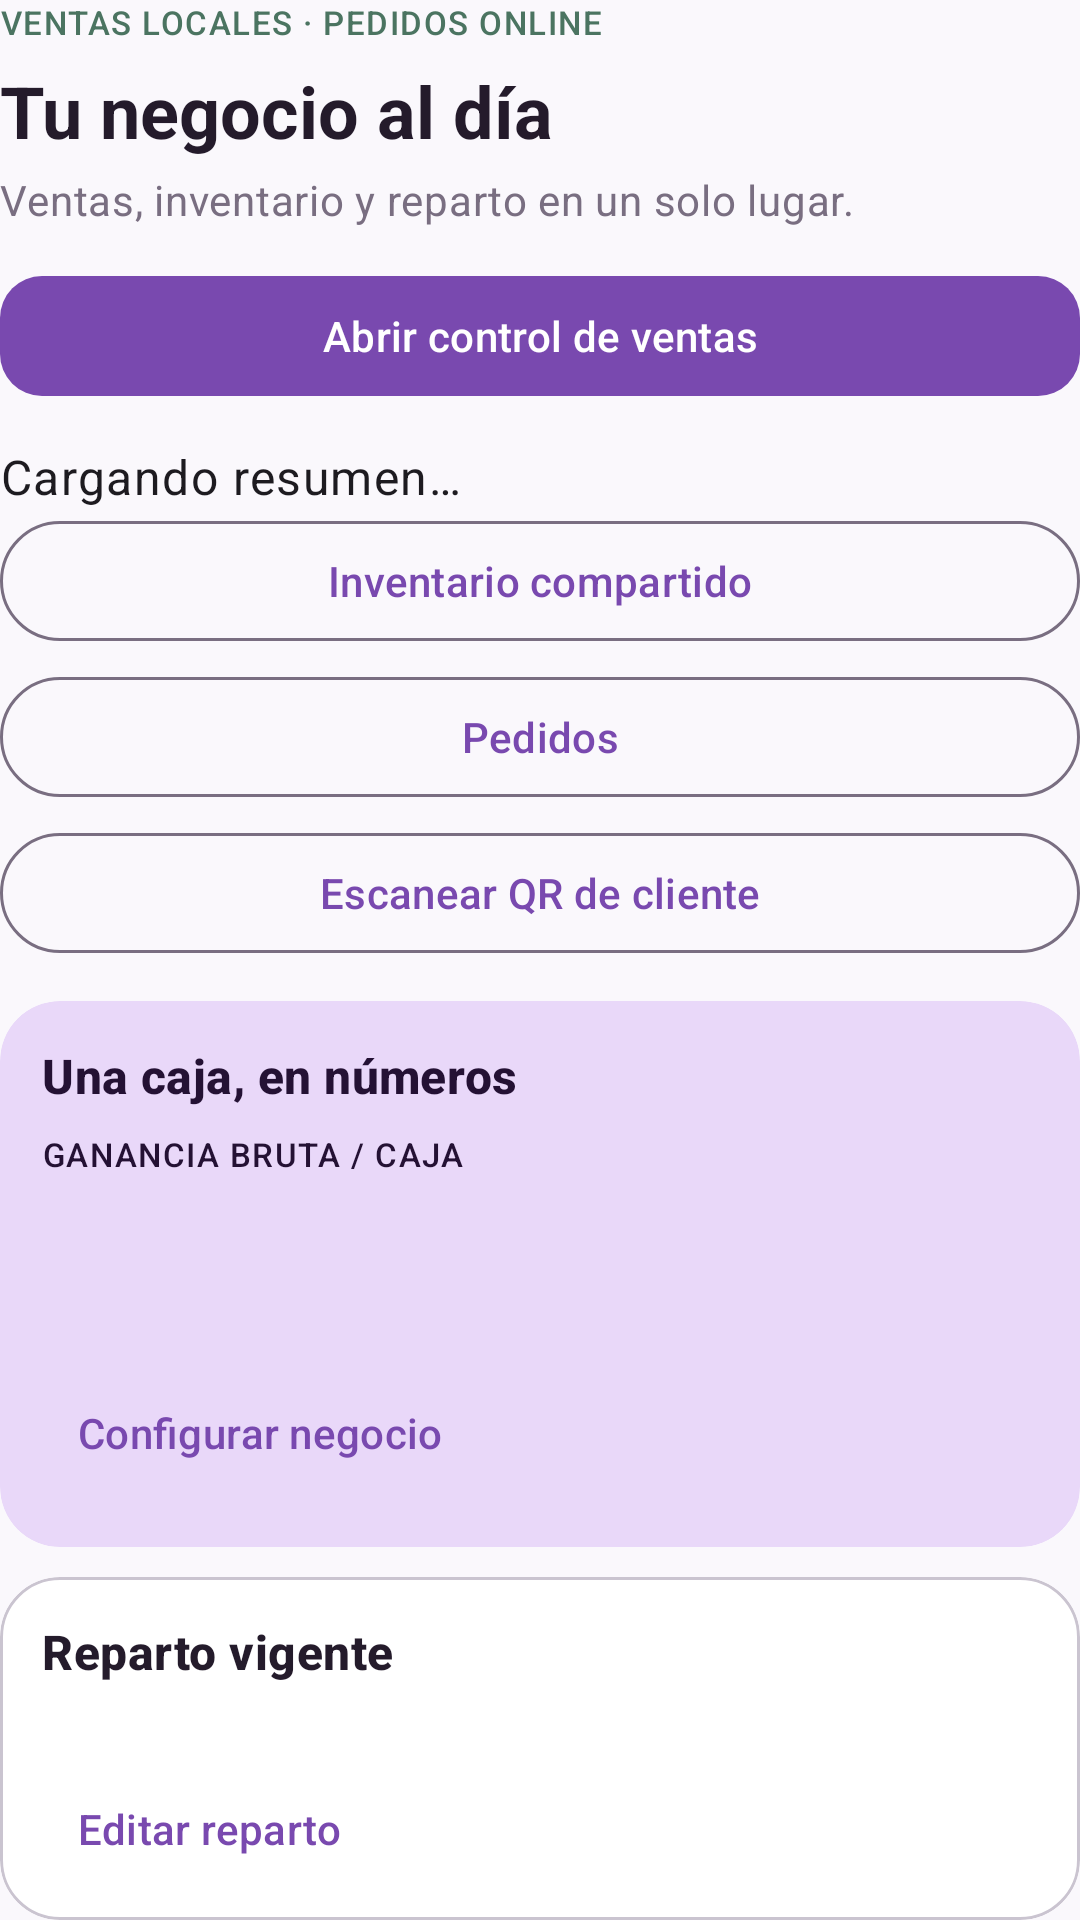

This screen was rendered from an Android layout file. Write that file and the resources it references.
<!-- AndroidManifest.xml: application theme Theme.Donas -->
<!-- res/layout/page_home.xml -->
<?xml version="1.0" encoding="utf-8"?>
<LinearLayout xmlns:android="http://schemas.android.com/apk/res/android"
    xmlns:app="http://schemas.android.com/apk/res-auto"
    android:layout_width="match_parent"
    android:layout_height="wrap_content"
    android:orientation="vertical">

    <TextView
        android:layout_width="match_parent"
        android:layout_height="wrap_content"
        android:text="@string/offline"
        android:textAppearance="@style/TextAppearance.Material3.LabelSmall"
        android:textColor="@color/secondary" />

    <TextView
        android:layout_width="match_parent"
        android:layout_height="wrap_content"
        android:layout_marginTop="6dp"
        android:text="@string/greeting"
        android:textAppearance="@style/TextAppearance.Material3.HeadlineSmall"
        android:textColor="?attr/colorOnSurface"
        android:textStyle="bold" />

    <TextView
        android:layout_width="match_parent"
        android:layout_height="wrap_content"
        android:layout_marginTop="4dp"
        android:text="@string/intro"
        android:textAppearance="@style/BodyMuted" />

    <com.google.android.material.button.MaterialButton
        android:id="@+id/openOperations"
        android:layout_width="match_parent"
        android:layout_height="48dp"
        android:layout_marginTop="12dp"
        android:text="Abrir control de ventas" />

    <TextView android:id="@+id/operationSummary" android:layout_width="match_parent"
        android:layout_height="wrap_content" android:layout_marginTop="12dp"
        android:textAppearance="@style/TextAppearance.Material3.BodyLarge" android:text="Cargando resumen…" />

    <com.google.android.material.button.MaterialButton android:id="@+id/openInventory"
        style="@style/Widget.Material3.Button.OutlinedButton" android:layout_width="match_parent"
        android:layout_height="48dp" android:text="Inventario compartido" />

    <com.google.android.material.button.MaterialButton
        android:id="@+id/openOrders"
        style="@style/Widget.Material3.Button.OutlinedButton"
        android:layout_width="match_parent"
        android:layout_height="48dp"
        android:layout_marginTop="4dp"
        android:text="Pedidos" />

    <com.google.android.material.button.MaterialButton
        android:id="@+id/openCustomerScan"
        style="@style/Widget.Material3.Button.OutlinedButton"
        android:layout_width="match_parent"
        android:layout_height="48dp"
        android:layout_marginTop="4dp"
        android:text="Escanear QR de cliente" />

    <com.google.android.material.card.MaterialCardView
        android:layout_width="match_parent"
        android:layout_height="wrap_content"
        android:layout_marginTop="12dp"
        app:cardBackgroundColor="@color/primary_container"
        app:strokeWidth="0dp">

        <LinearLayout
            android:layout_width="match_parent"
            android:layout_height="wrap_content"
            android:orientation="vertical"
            android:padding="14dp">

            <TextView
                android:layout_width="match_parent"
                android:layout_height="wrap_content"
                android:text="@string/box_economy"
                android:textAppearance="@style/TextAppearance.Material3.TitleMedium"
                android:textColor="@color/on_primary_container"
                android:textStyle="bold" />

            <TextView
                android:layout_width="match_parent"
                android:layout_height="wrap_content"
                android:layout_marginTop="8dp"
                android:text="@string/margin_label"
                android:textAppearance="@style/TextAppearance.Material3.LabelSmall"
                android:textColor="@color/on_primary_container" />

            <TextView
                android:id="@+id/margin"
                android:layout_width="match_parent"
                android:layout_height="wrap_content"
                android:textAppearance="@style/TextAppearance.Material3.HeadlineMedium"
                android:textColor="@color/on_primary_container"
                android:textStyle="bold" />

            <TextView
                android:id="@+id/economy"
                android:layout_width="match_parent"
                android:layout_height="wrap_content"
                android:layout_marginTop="6dp"
                android:textAppearance="@style/TextAppearance.Material3.BodySmall"
                android:textColor="@color/on_primary_container" />

            <com.google.android.material.button.MaterialButton
                android:id="@+id/configure"
                style="@style/Widget.Material3.Button.TextButton"
                android:layout_width="wrap_content"
                android:layout_height="48dp"
                android:layout_marginTop="2dp"
                android:text="@string/configure" />
        </LinearLayout>
    </com.google.android.material.card.MaterialCardView>

    <com.google.android.material.card.MaterialCardView
        android:layout_width="match_parent"
        android:layout_height="wrap_content"
        android:layout_marginTop="10dp">

        <LinearLayout
            android:layout_width="match_parent"
            android:layout_height="wrap_content"
            android:orientation="vertical"
            android:padding="14dp">

            <TextView
                android:layout_width="match_parent"
                android:layout_height="wrap_content"
                android:text="@string/active_plan"
                android:textAppearance="@style/TextAppearance.Material3.TitleMedium"
                android:textColor="?attr/colorOnSurface"
                android:textStyle="bold" />

            <TextView
                android:id="@+id/planSummary"
                android:layout_width="match_parent"
                android:layout_height="wrap_content"
                android:layout_marginTop="6dp"
                android:textAppearance="@style/TextAppearance.Material3.BodySmall"
                android:textColor="?attr/colorOnSurface" />

            <com.google.android.material.button.MaterialButton
                android:id="@+id/editPlan"
                style="@style/Widget.Material3.Button.TextButton"
                android:layout_width="wrap_content"
                android:layout_height="48dp"
                android:layout_marginTop="2dp"
                android:text="@string/edit_plan" />
        </LinearLayout>
    </com.google.android.material.card.MaterialCardView>

    <TextView
        android:layout_width="match_parent"
        android:layout_height="wrap_content"
        android:layout_marginTop="10dp"
        android:text="@string/version"
        android:textAppearance="@style/TextAppearance.Material3.LabelSmall"
        android:textColor="@color/outline" />
</LinearLayout>
<!-- resources referenced by this layout -->
<resources>
  <color name="on_primary_container">#241134</color>
  <color name="outline">#796E81</color>
  <color name="primary_container">#E9D8F9</color>
  <color name="secondary">#4B7461</color>
  <string name="active_plan">Reparto vigente</string>
  <string name="box_economy">Una caja, en números</string>
  <string name="configure">Configurar negocio</string>
  <string name="edit_plan">Editar reparto</string>
  <string name="greeting">Tu negocio al día</string>
  <string name="intro">Ventas, inventario y reparto en un solo lugar.</string>
  <string name="margin_label">GANANCIA BRUTA / CAJA</string>
  <string name="offline">VENTAS LOCALES · PEDIDOS ONLINE</string>
  <string name="version">Donas Control · 1.2.2</string>
  <style name="BodyMuted" parent="TextAppearance.Material3.BodyMedium">
          <item name="android:textColor">@color/outline</item>
      </style>
  <style name="Theme.Donas" parent="Theme.Material3.DayNight.NoActionBar">
          <item name="colorPrimary">@color/primary</item>
          <item name="colorOnPrimary">@color/on_primary</item>
          <item name="colorPrimaryContainer">@color/primary_container</item>
          <item name="colorOnPrimaryContainer">@color/on_primary_container</item>
          <item name="colorSecondary">@color/secondary</item>
          <item name="colorSurface">@color/surface</item>
          <item name="colorOnSurface">@color/on_surface</item>
          <item name="android:colorBackground">@color/background</item>
          <item name="colorOutline">@color/outline</item>
          <item name="android:windowLightStatusBar">true</item>
          <item name="android:windowActionModeOverlay">true</item>
          <item name="materialCardViewStyle">@style/Widget.Donas.Card</item>
          <item name="materialButtonStyle">@style/Widget.Donas.Button</item>
      </style>
  <color name="primary">#7949AF</color>
  <color name="on_primary">#FFFFFF</color>
  <color name="surface">#FFFFFF</color>
  <color name="on_surface">#241B2B</color>
  <color name="background">#FAF8FC</color>
  <style name="Widget.Donas.Card" parent="Widget.Material3.CardView.Outlined">
          <item name="cardCornerRadius">20dp</item>
          <item name="cardElevation">0dp</item>
          <item name="strokeWidth">1dp</item>
      </style>
  <style name="Widget.Donas.Button" parent="Widget.Material3.Button">
          <item name="cornerRadius">14dp</item>
          <item name="android:minHeight">56dp</item>
      </style>
</resources>
